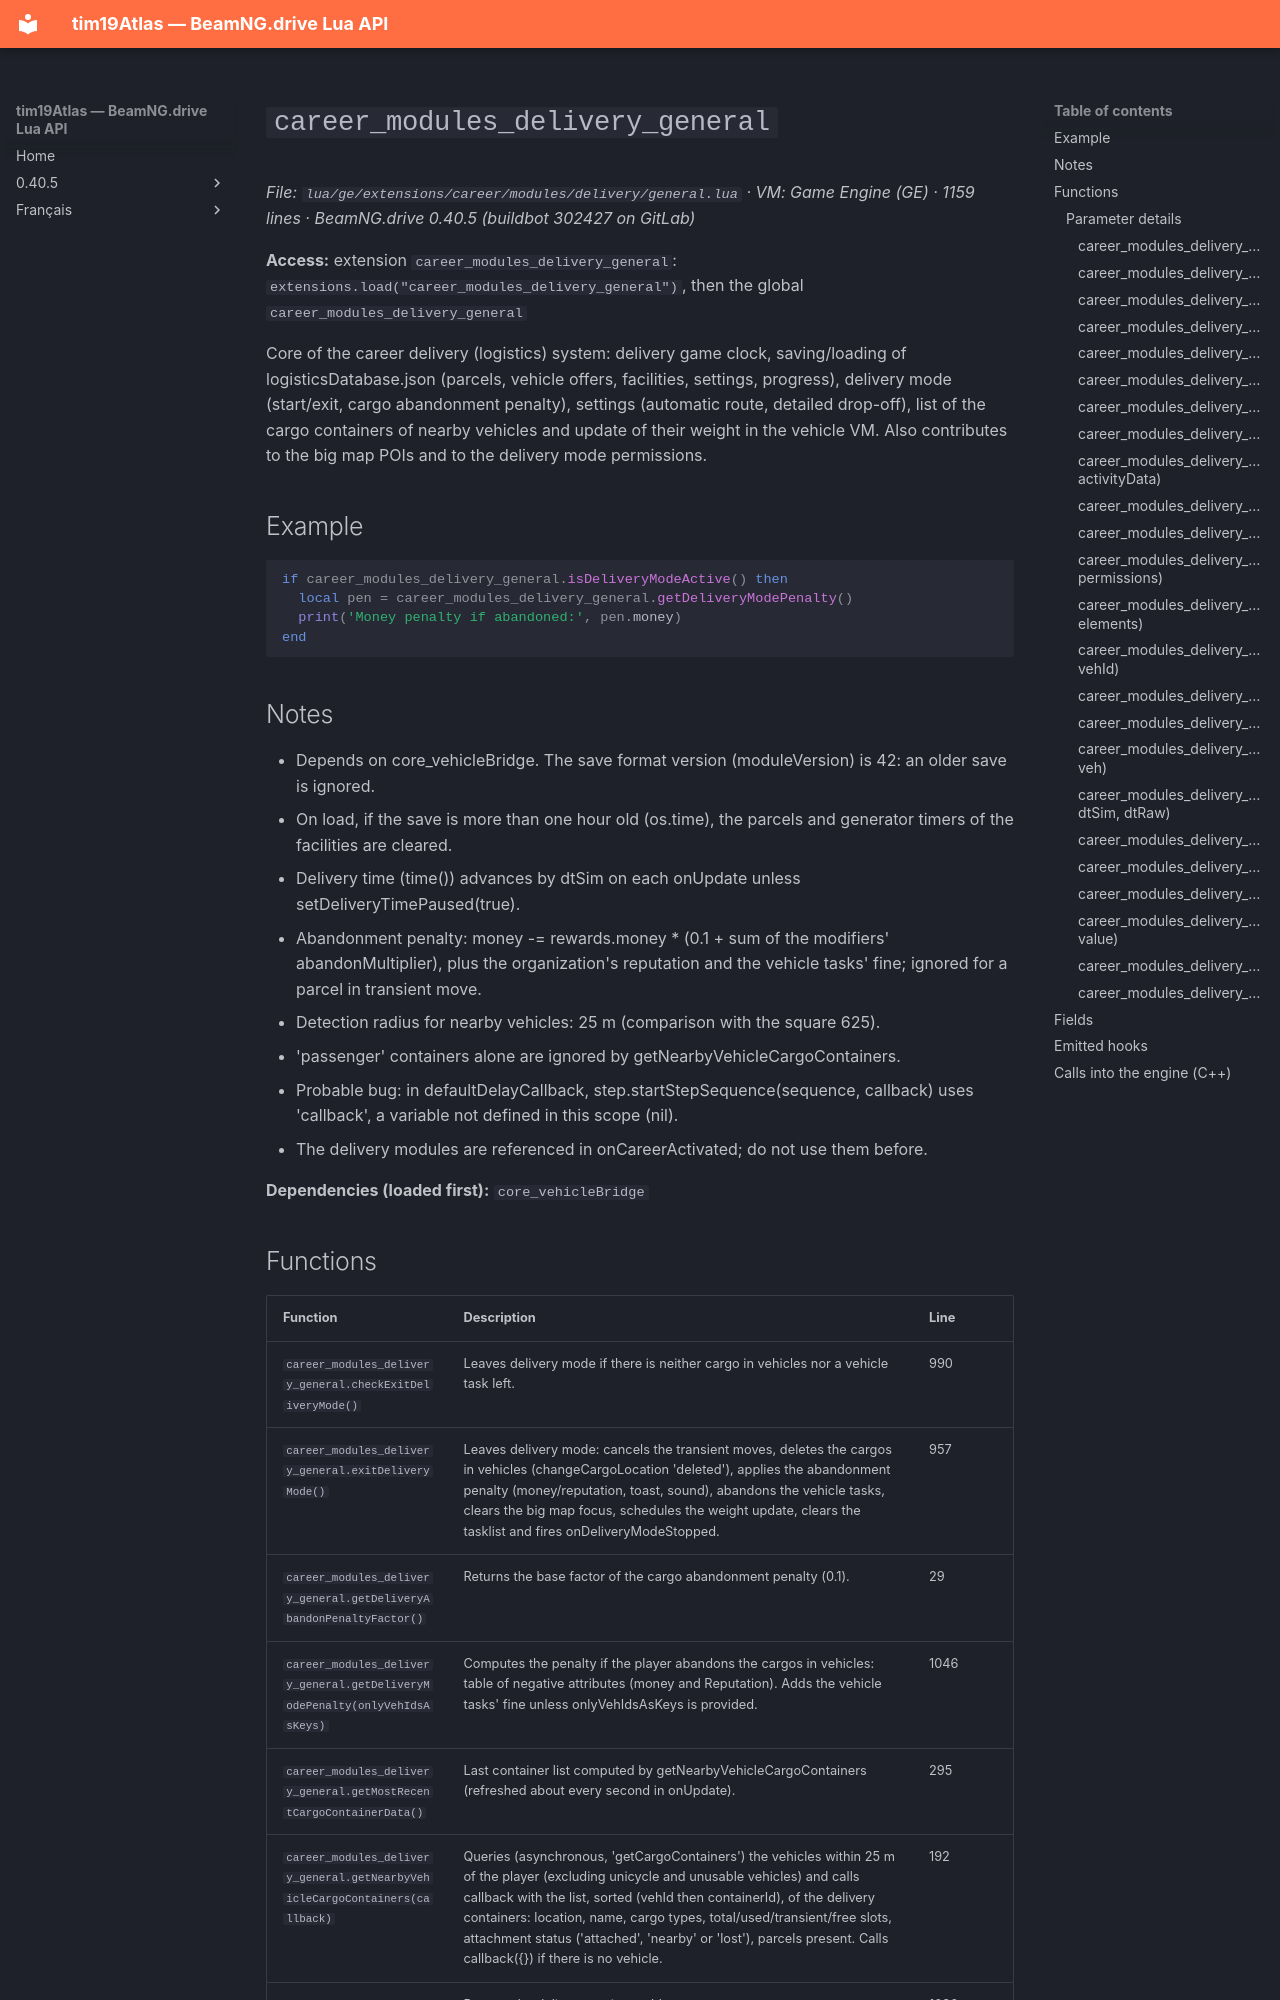

repository: Tim0219800/beamng-lua-atlas · page: 0.40.5/ge/extensions/career/modules/delivery/general.html · generator: mkdocs

# `career_modules_delivery_general`

*File: `lua/ge/extensions/career/modules/delivery/general.lua` · VM: Game Engine (GE) · 1159 lines · BeamNG.drive 0.40.5 (buildbot 302427 on GitLab)*

**Access:** extension `career_modules_delivery_general`: `extensions.load("career_modules_delivery_general")`, then the global `career_modules_delivery_general`

Core of the career delivery (logistics) system: delivery game clock, saving/loading of logisticsDatabase.json (parcels, vehicle offers, facilities, settings, progress), delivery mode (start/exit, cargo abandonment penalty), settings (automatic route, detailed drop-off), list of the cargo containers of nearby vehicles and update of their weight in the vehicle VM. Also contributes to the big map POIs and to the delivery mode permissions.

## Example

```lua
if career_modules_delivery_general.isDeliveryModeActive() then
  local pen = career_modules_delivery_general.getDeliveryModePenalty()
  print('Money penalty if abandoned:', pen.money)
end
```

## Notes

- Depends on core_vehicleBridge. The save format version (moduleVersion) is 42: an older save is ignored.
- On load, if the save is more than one hour old (os.time), the parcels and generator timers of the facilities are cleared.
- Delivery time (time()) advances by dtSim on each onUpdate unless setDeliveryTimePaused(true).
- Abandonment penalty: money -= rewards.money * (0.1 + sum of the modifiers' abandonMultiplier), plus the organization's reputation and the vehicle tasks' fine; ignored for a parcel in transient move.
- Detection radius for nearby vehicles: 25 m (comparison with the square 625).
- 'passenger' containers alone are ignored by getNearbyVehicleCargoContainers.
- Probable bug: in defaultDelayCallback, step.startStepSequence(sequence, callback) uses 'callback', a variable not defined in this scope (nil).
- The delivery modules are referenced in onCareerActivated; do not use them before.

**Dependencies (loaded first):** `core_vehicleBridge`
